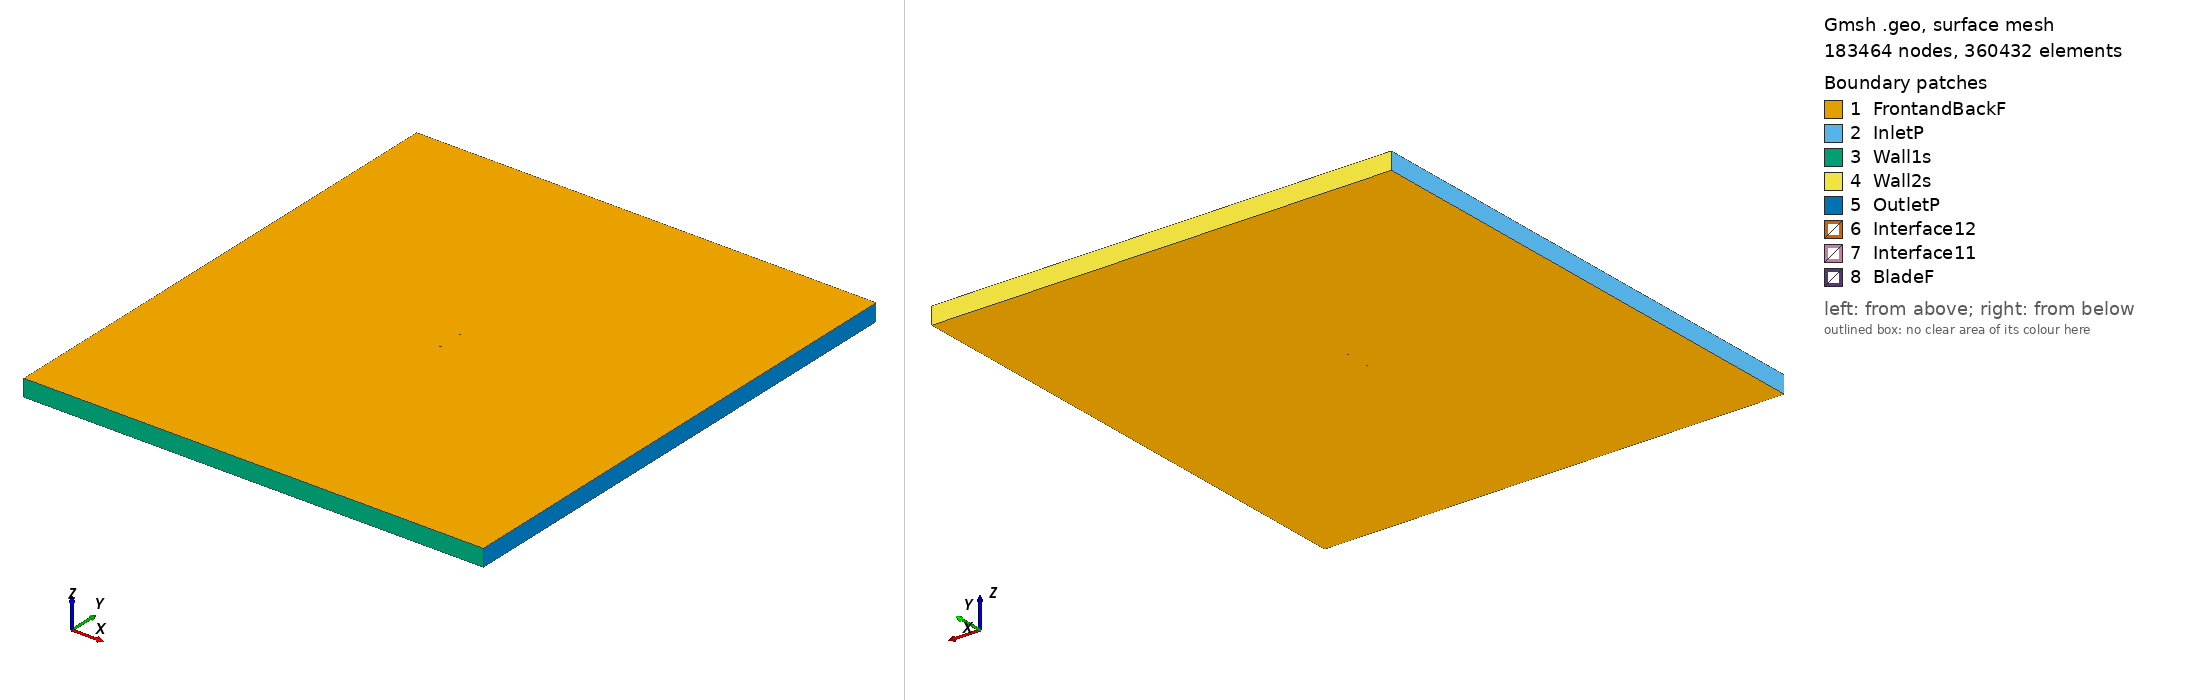

Gmsh geometry script, surface-meshed: 183464 nodes, 360432 surface elements. Boundary patches (legend numbers): 1 FrontandBackF, 2 InletP, 3 Wall1s, 4 Wall2s, 5 OutletP, 6 Interface12, 7 Interface11, 8 BladeF. Left view from above one corner, right view from below the opposite corner. Legend entries are the model's physical surfaces. The drawing asked Gmsh for element sizes between 1% and 20% of the model's largest extent; the script's own settings can give other sizes.

=== naca671215_tsr_2.8737_aoa_-0.29414.geo (drawn) ===
SetFactory("OpenCASCADE");

Point(1) = {0.074993, 0.738115, 0, 1.0};
Point(2) = {0.072578, 0.738717, 0, 1.0};
Point(3) = {0.064854, 0.740904, 0, 1.0};
Point(4) = {0.057111, 0.743135, 0, 1.0};
Point(5) = {0.049348, 0.745170, 0, 1.0};
Point(6) = {0.041571, 0.746962, 0, 1.0};
Point(7) = {0.033781, 0.748255, 0, 1.0};
Point(8) = {0.025984, 0.749087, 0, 1.0};
Point(9) = {0.018183, 0.749617, 0, 1.0};
Point(10) = {0.010381, 0.749910, 0, 1.0};
Point(11) = {0.002579, 0.750000, 0, 1.0};
Point(12) = {-0.005223, 0.749913, 0, 1.0};
Point(13) = {-0.013022, 0.749656, 0, 1.0};
Point(14) = {-0.020821, 0.749235, 0, 1.0};
Point(15) = {-0.028616, 0.748636, 0, 1.0};
Point(16) = {-0.036410, 0.747856, 0, 1.0};
Point(17) = {-0.044198, 0.746864, 0, 1.0};
Point(18) = {-0.051979, 0.745611, 0, 1.0};
Point(19) = {-0.059750, 0.744007, 0, 1.0};
Point(20) = {-0.063629, 0.743015, 0, 1.0};
Point(21) = {-0.067499, 0.741809, 0, 1.0};
Point(22) = {-0.071353, 0.740267, 0, 1.0};
Point(23) = {-0.073262, 0.739155, 0, 1.0};
Point(24) = {-0.074014, 0.738519, 0, 1.0};
Point(25) = {-0.074384, 0.738133, 0, 1.0};
Point(26) = {-0.074999, 0.736246, 0, 1.0};
Point(27) = {-0.074061, 0.734523, 0, 1.0};
Point(28) = {-0.073656, 0.734203, 0, 1.0};
Point(29) = {-0.072855, 0.733690, 0, 1.0};
Point(30) = {-0.070883, 0.732843, 0, 1.0};
Point(31) = {-0.066975, 0.731745, 0, 1.0};
Point(32) = {-0.063082, 0.730914, 0, 1.0};
Point(33) = {-0.059198, 0.730251, 0, 1.0};
Point(34) = {-0.051442, 0.729211, 0, 1.0};
Point(35) = {-0.043696, 0.728420, 0, 1.0};
Point(36) = {-0.035956, 0.727815, 0, 1.0};
Point(37) = {-0.028221, 0.727353, 0, 1.0};
Point(38) = {-0.020489, 0.727014, 0, 1.0};
Point(39) = {-0.012759, 0.726801, 0, 1.0};
Point(40) = {-0.005029, 0.726697, 0, 1.0};
Point(41) = {0.002698, 0.726715, 0, 1.0};
Point(42) = {0.010425, 0.726861, 0, 1.0};
Point(43) = {0.018153, 0.727158, 0, 1.0};
Point(44) = {0.025882, 0.727640, 0, 1.0};
Point(45) = {0.033616, 0.728373, 0, 1.0};
Point(46) = {0.041356, 0.729506, 0, 1.0};
Point(47) = {0.049110, 0.731071, 0, 1.0};
Point(48) = {0.056878, 0.732803, 0, 1.0};
Point(49) = {0.064666, 0.734629, 0, 1.0};
Point(50) = {0.072475, 0.736272, 0, 1.0};
Point(51) = {0.075001, 0.736639, 0, 1.0};
Point(52) = {-0.074993, -0.738115, 0, 1.0};
Point(53) = {-0.072578, -0.738717, 0, 1.0};
Point(54) = {-0.064854, -0.740904, 0, 1.0};
Point(55) = {-0.057111, -0.743135, 0, 1.0};
Point(56) = {-0.049348, -0.745170, 0, 1.0};
Point(57) = {-0.041571, -0.746962, 0, 1.0};
Point(58) = {-0.033781, -0.748255, 0, 1.0};
Point(59) = {-0.025984, -0.749087, 0, 1.0};
Point(60) = {-0.018183, -0.749617, 0, 1.0};
Point(61) = {-0.010381, -0.749910, 0, 1.0};
Point(62) = {-0.002579, -0.750000, 0, 1.0};
Point(63) = {0.005223, -0.749913, 0, 1.0};
Point(64) = {0.013022, -0.749656, 0, 1.0};
Point(65) = {0.020821, -0.749235, 0, 1.0};
Point(66) = {0.028616, -0.748636, 0, 1.0};
Point(67) = {0.036410, -0.747856, 0, 1.0};
Point(68) = {0.044198, -0.746864, 0, 1.0};
Point(69) = {0.051979, -0.745611, 0, 1.0};
Point(70) = {0.059750, -0.744007, 0, 1.0};
Point(71) = {0.063629, -0.743015, 0, 1.0};
Point(72) = {0.067499, -0.741809, 0, 1.0};
Point(73) = {0.071353, -0.740267, 0, 1.0};
Point(74) = {0.073262, -0.739155, 0, 1.0};
Point(75) = {0.074014, -0.738519, 0, 1.0};
Point(76) = {0.074384, -0.738133, 0, 1.0};
Point(77) = {0.074999, -0.736246, 0, 1.0};
Point(78) = {0.074061, -0.734523, 0, 1.0};
Point(79) = {0.073656, -0.734203, 0, 1.0};
Point(80) = {0.072855, -0.733690, 0, 1.0};
Point(81) = {0.070883, -0.732843, 0, 1.0};
Point(82) = {0.066975, -0.731745, 0, 1.0};
Point(83) = {0.063082, -0.730914, 0, 1.0};
Point(84) = {0.059198, -0.730251, 0, 1.0};
Point(85) = {0.051442, -0.729211, 0, 1.0};
Point(86) = {0.043696, -0.728420, 0, 1.0};
Point(87) = {0.035956, -0.727815, 0, 1.0};
Point(88) = {0.028221, -0.727353, 0, 1.0};
Point(89) = {0.020489, -0.727014, 0, 1.0};
Point(90) = {0.012759, -0.726801, 0, 1.0};
Point(91) = {0.005029, -0.726697, 0, 1.0};
Point(92) = {-0.002698, -0.726715, 0, 1.0};
Point(93) = {-0.010425, -0.726861, 0, 1.0};
Point(94) = {-0.018153, -0.727158, 0, 1.0};
Point(95) = {-0.025882, -0.727640, 0, 1.0};
Point(96) = {-0.033616, -0.728373, 0, 1.0};
Point(97) = {-0.041356, -0.729506, 0, 1.0};
Point(98) = {-0.049110, -0.731071, 0, 1.0};
Point(99) = {-0.056878, -0.732803, 0, 1.0};
Point(100) = {-0.064666, -0.734629, 0, 1.0};
Point(101) = {-0.072475, -0.736272, 0, 1.0};
Point(102) = {-0.075001, -0.736639, 0, 1.0};

// Lines: first blade (splines 1-4)
Spline(1) = {1:16};
Spline(2) = {16:37};
Spline(3) = {37:51};
Spline(4) = {51,1};

// Lines: second blade (splines 5-8)
Spline(5) = {52:67};
Spline(6) = {67:88};
Spline(7) = {88:102};
Spline(8) = {102,52};

// Outer domain (points 20001-4 and lines)
Point(103) = {-13.50000000, -15.00000000, 0, 1.0};
Point(104) = {-13.50000000, 15.00000000, 0, 1.0};
Point(105) = {13.50000000, 15.00000000, 0, 1.0};
Point(106) = {13.50000000, -15.00000000, 0, 1.0};
Line(11) = {103, 104};
Line(12) = {104, 105};
Line(13) = {105, 106};
Line(14) = {103, 106};

// Interface (between moving and stationary domain) (circles)
Circle(9) = {0, 0, 0, 0.80000000, 0, 2*Pi};
Circle(10) = {0, 0, 0, 0.80000000, 0, 2*Pi};

// Loops collect Lines/Splines/etc (blade1, blade2, domain, first circle)
Line Loop(1) = {1:4};
Line Loop(2) = {5:8};
Line Loop(3) = {11,12,13,-14};
Line Loop(4) = {9};

// BooleanDifference cuts out the circle/interface from the domain
Plane Surface(1) = {3};
Plane Surface(2) = {4};
BooleanDifference{ Surface{1}; Delete;}{ Surface{2}; Delete;}

// This one cuts out the blades from the inner circle/interface
Line Loop(6) = {10};
Plane Surface(5) = {6};
Plane Surface(6) = {1};
Plane Surface(7) = {2};
BooleanDifference{ Surface{5}; Delete;}{ Surface{6,7}; Delete;}

// extrude to 3rd dimension
Extrude {0, 0, 1} {Surface{1}; Surface{5}; Layers{1}; Recombine;}

// Physical Surfaces are the named boundaries (patches)
Physical Surface("Interface11") = {12};
Physical Surface("Interface12") = {10};

// sides of domain
Physical Surface("InletP") = {6};
Physical Surface("OutletP") = {9};

// top and bottom of domain
Physical Surface("Wall1s") = {7};
Physical Surface("Wall2s") = {8};

// Check FrontandBackF by ensuring there is nothing in the 3rd dimension
Physical Surface("FrontandBackF") = {1,11,5,21};
Physical Surface("BladeF") = {13:20};
Physical Volume("Turbine") = {2};
Physical Volume("Farfield") = {1};

// settings for airfoil boundary layer
Field[1] = BoundaryLayer;
Field[1].EdgesList = {1:8};
Field[1].hwall_n = 1e-3;
Field[1].thickness = 1.5e-2;
Field[1].ratio = 1.05;
Field[1].Quads = 1;
BoundaryLayer Field = 1;

// control points for mesh (blade and interface)
// floor((arc length / 1.5mm)/ 6) -> Transfinite Line
Transfinite Line {1,2,3,5,6,7} = 34 Using Progression 1;
Transfinite Line {4,8} = 2 Using Progression 1;
Transfinite Line {9, 15} = 800 Using Progression 1;

// For more information on gmsh syntax, visit http://gmsh.info/doc/texinfo/gmsh.html
